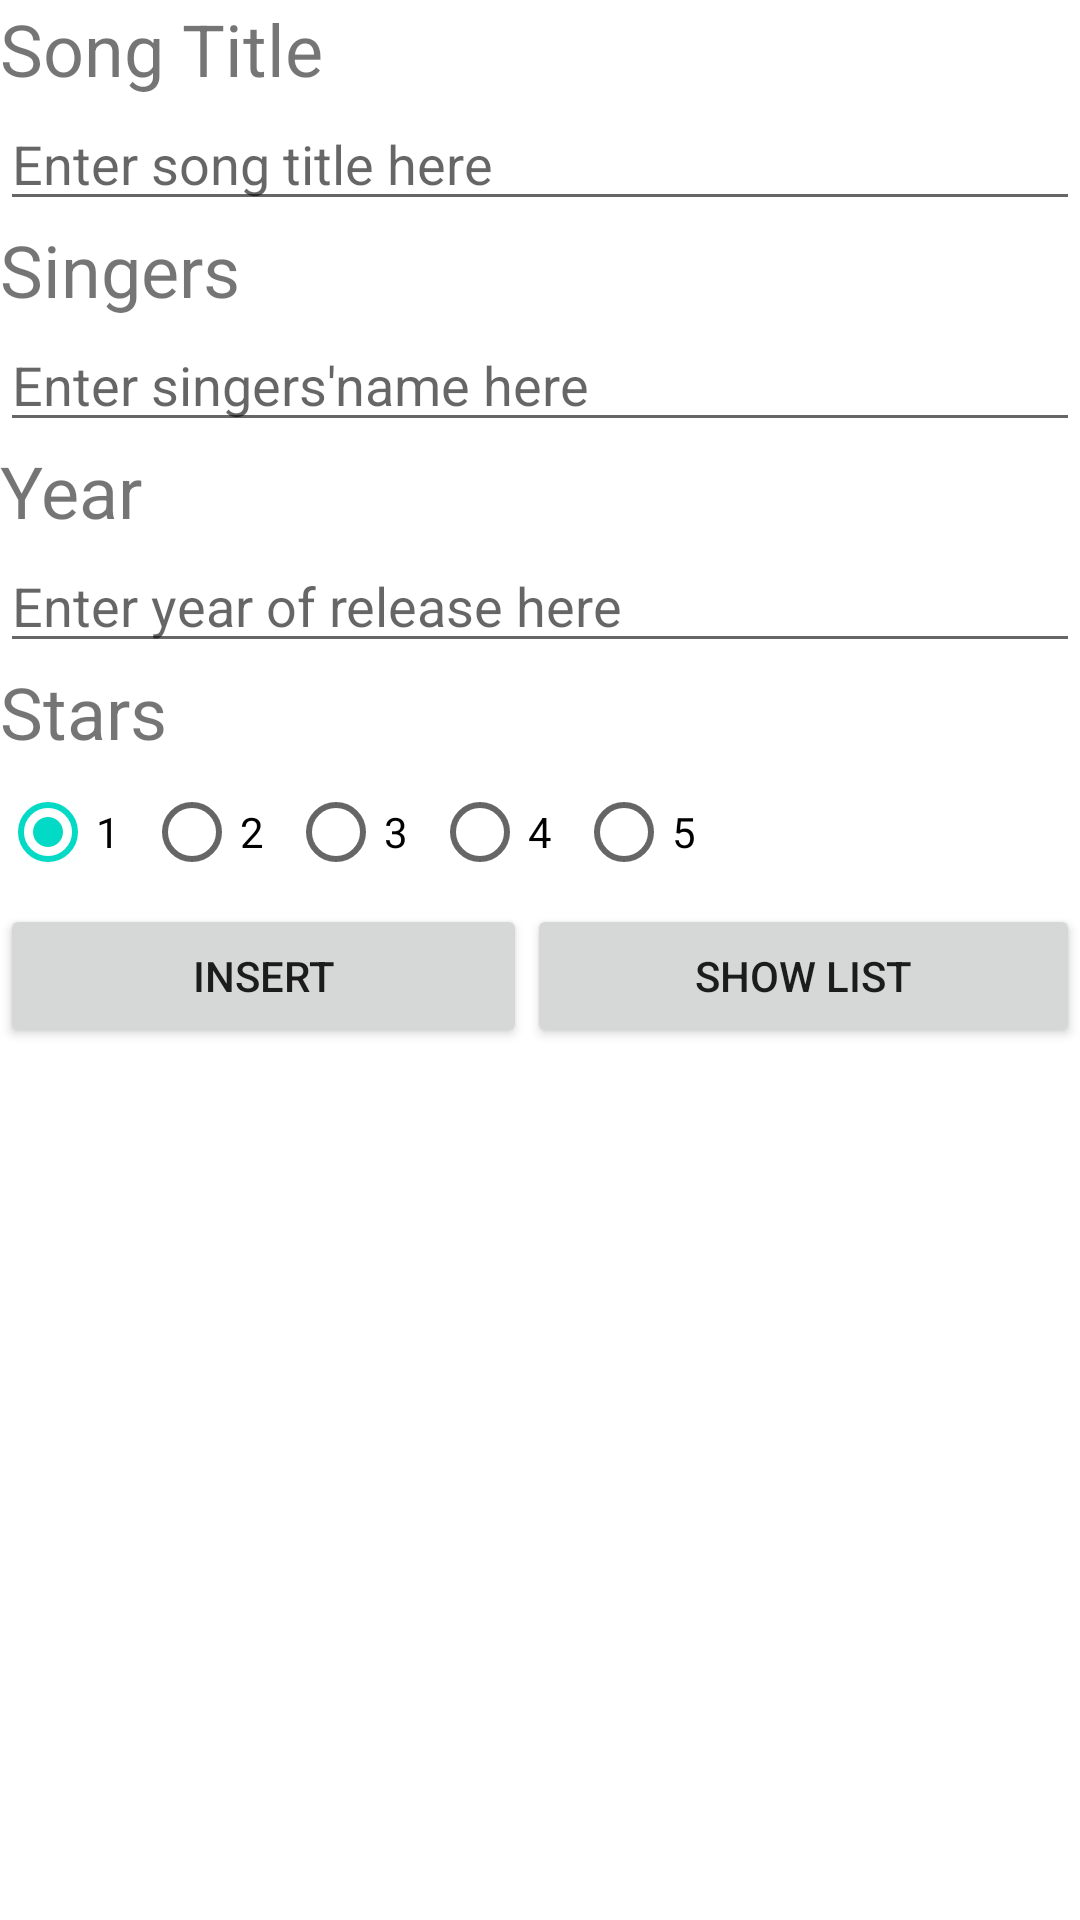

This screen was rendered from an Android layout file. Write that file and the resources it references.
<!-- AndroidManifest.xml: application theme Theme.NationalDay -->
<!-- res/layout/activity_main.xml -->
<?xml version="1.0" encoding="utf-8"?>
<LinearLayout xmlns:android="http://schemas.android.com/apk/res/android"
    xmlns:app="http://schemas.android.com/apk/res-auto"
    xmlns:tools="http://schemas.android.com/tools"
    android:layout_width="match_parent"
    android:layout_height="match_parent"
    android:orientation="vertical"
    android:layout_margin="16dp"
    tools:context=".MainActivity">

    <TextView
        android:id="@+id/tvTitle"
        android:layout_width="wrap_content"
        android:layout_height="wrap_content"
        android:text="Song Title"
        android:textSize="24sp" />

    <EditText
        android:id="@+id/etTitle"
        android:layout_width="match_parent"
        android:layout_height="wrap_content"
        android:ems="10"
        android:hint="Enter song title here"
        android:inputType="textPersonName" />

    <TextView
        android:id="@+id/tvSingers"
        android:layout_width="match_parent"
        android:layout_height="wrap_content"
        android:text="Singers"
        android:textSize="24sp" />

    <EditText
        android:id="@+id/etSingers"
        android:layout_width="match_parent"
        android:layout_height="wrap_content"
        android:ems="10"
        android:hint="Enter singers'name here"
        android:inputType="textPersonName" />

    <TextView
        android:id="@+id/tvYear"
        android:layout_width="match_parent"
        android:layout_height="wrap_content"
        android:text="Year"
        android:textSize="24sp" />

    <EditText
        android:id="@+id/etYear"
        android:layout_width="match_parent"
        android:layout_height="wrap_content"
        android:ems="10"
        android:hint="Enter year of release here"
        android:inputType="textPassword" />

    <TextView
        android:id="@+id/tvStars"
        android:layout_width="match_parent"
        android:layout_height="wrap_content"
        android:text="Stars"
        android:textSize="24sp" />

    <RadioGroup
        android:id="@+id/rgStars"
        android:layout_width="match_parent"
        android:layout_height="wrap_content"
        android:orientation="horizontal">

        <RadioButton
            android:id="@+id/radio1"
            android:layout_width="wrap_content"
            android:layout_height="wrap_content"
            android:checked="true"
            android:text="1" />

        <RadioButton
            android:id="@+id/radio2"
            android:layout_width="wrap_content"
            android:layout_height="wrap_content"
            android:text="2" />

        <RadioButton
            android:id="@+id/radio3"
            android:layout_width="wrap_content"
            android:layout_height="wrap_content"
            android:text="3" />

        <RadioButton
            android:id="@+id/radio4"
            android:layout_width="wrap_content"
            android:layout_height="wrap_content"
            android:text="4" />

        <RadioButton
            android:id="@+id/radio5"
            android:layout_width="wrap_content"
            android:layout_height="wrap_content"
            android:text="5" />

    </RadioGroup>

    <LinearLayout
        android:layout_width="match_parent"
        android:layout_height="wrap_content"
        android:orientation="horizontal">

        <Button
            android:id="@+id/btnUpdate"
            android:layout_width="wrap_content"
            android:layout_height="wrap_content"
            android:layout_weight="1"
            android:text="insert" />

        <Button
            android:id="@+id/btnDelete"
            android:layout_width="wrap_content"
            android:layout_height="wrap_content"
            android:layout_weight="1"
            android:text="show list" />

    </LinearLayout>

</LinearLayout>
<!-- resources referenced by this layout -->
<resources>
  <style name="Theme.NationalDay" parent="Theme.MaterialComponents.DayNight.DarkActionBar">
          
          <item name="colorPrimary">@color/purple_500</item>
          <item name="colorPrimaryVariant">@color/purple_700</item>
          <item name="colorOnPrimary">@color/white</item>
          
          <item name="colorSecondary">@color/teal_200</item>
          <item name="colorSecondaryVariant">@color/teal_700</item>
          <item name="colorOnSecondary">@color/black</item>
          
          <item name="android:statusBarColor" tools:targetApi="l">?attr/colorPrimaryVariant</item>
          
      </style>
  <!-- not gathered from this repository: default colours our renderer supplied (Android Studio template values) -->
  <color name="purple_500">#FF6200EE</color>
  <color name="purple_700">#FF3700B3</color>
  <color name="teal_200">#FF03DAC5</color>
  <color name="teal_700">#FF018786</color>
  <color name="black">#FF000000</color>
  <color name="white">#FFFFFFFF</color>
</resources>
